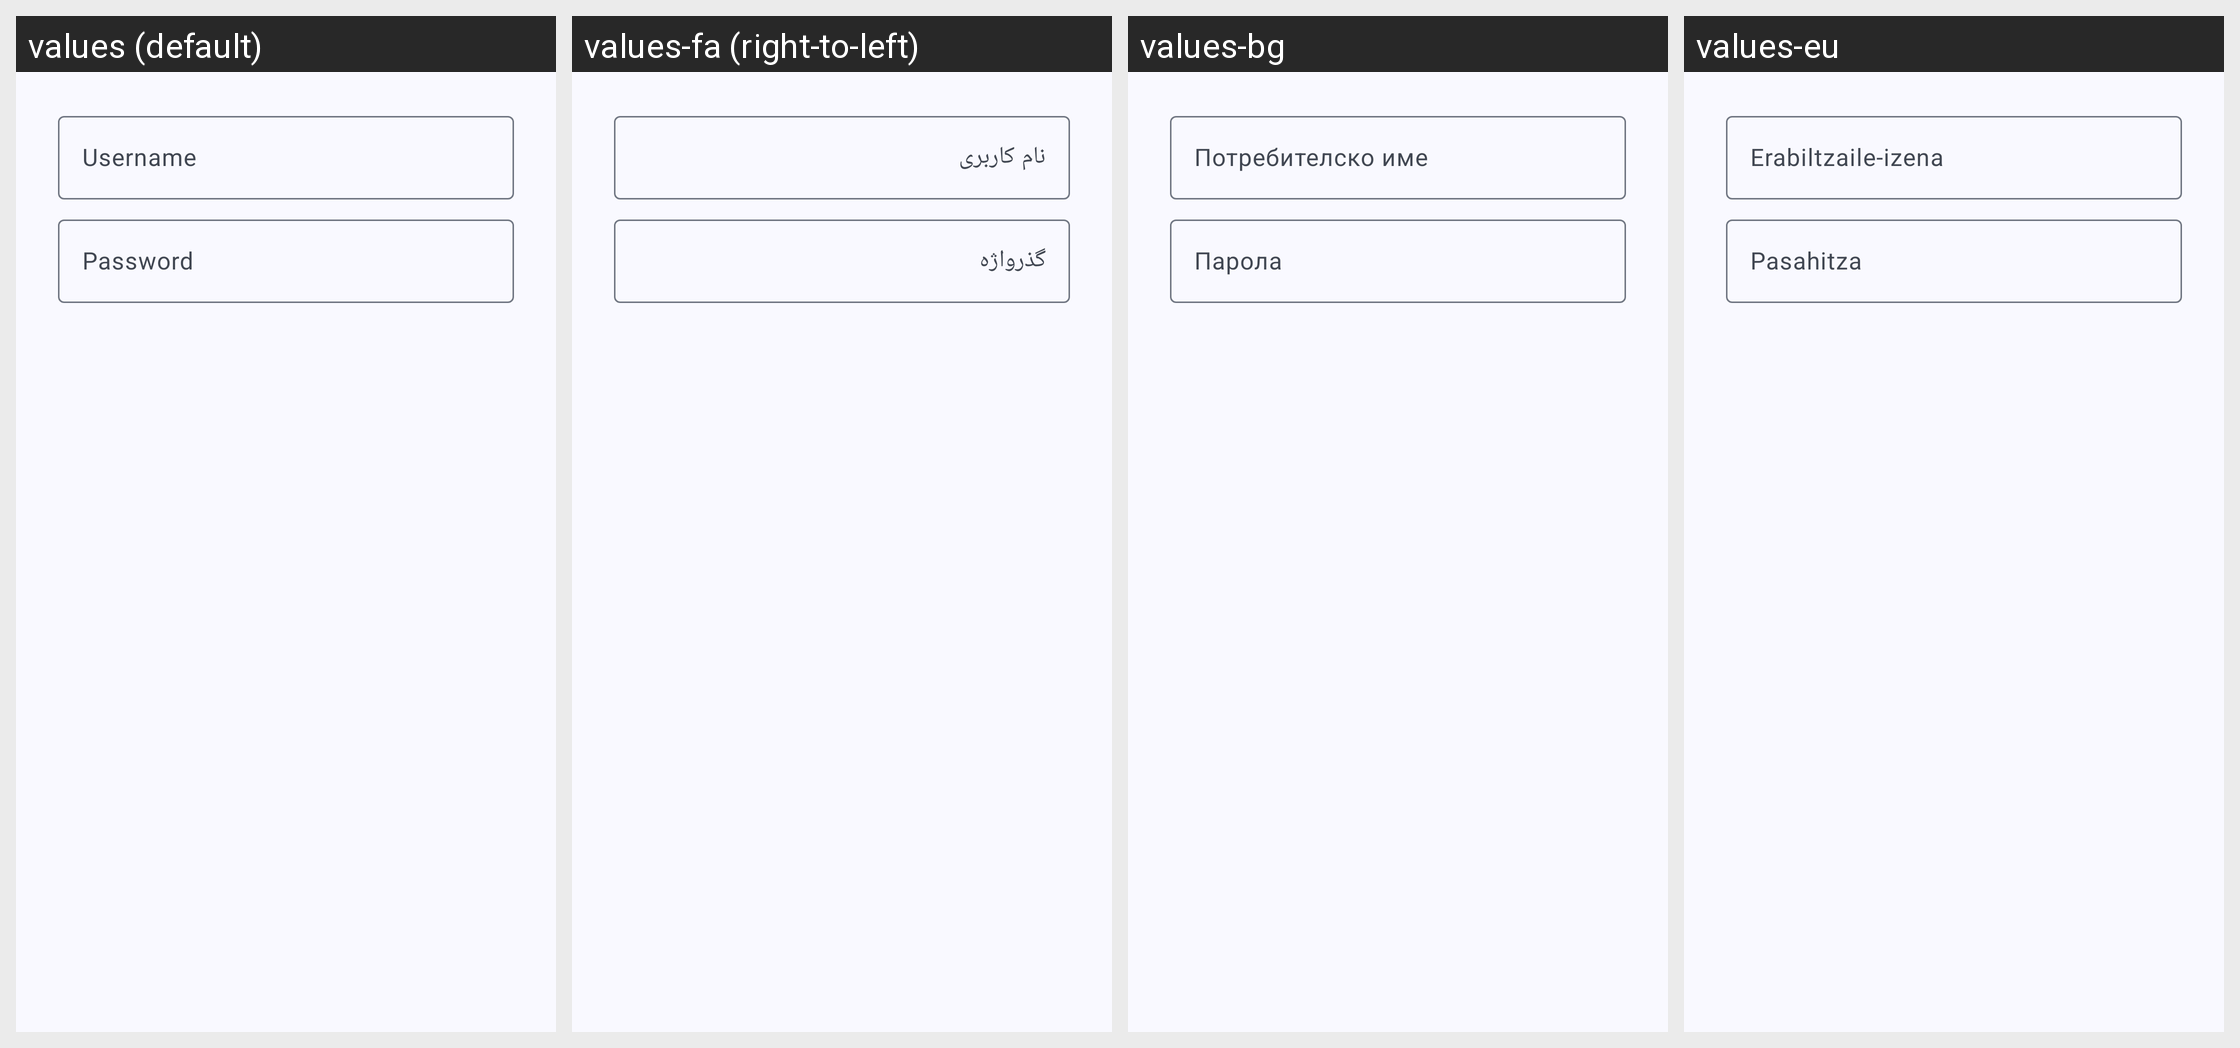

The Android screen above is rendered under several locales of the same app. Produce the string resources it draws, with the default and per-locale values.
Android screen res/layout/login.xml rendered under 4 locales, left to right: values (default), values-fa (right-to-left), values-bg, values-eu. Device: Nexus 5 (rendered at 1080×1920; each locale shown at half size, 540×960, under a caption strip naming it); theme Theme.App.
Other locales in the repository, not shown: values-af, values-ar, values-ast, values-az, values-be, values-bo, values-ca, values-cs, values-cy, values-da, values-de, values-el, values-eo, values-es, values-et, values-fi, values-fr, values-gl, values-he, values-hi, values-hr, values-hu, values-hy, values-id, values-is, values-it, values-ja, values-kab, values-kk, values-kn, values-ko, values-lt, values-lv, values-ml, values-my, values-nb, values-nl, values-nl-rBE, values-pl, values-pt-rBR, values-pt-rPT, values-ro, values-ru, values-sc, values-sk, values-sl, values-sn, values-sq, values-sr, values-sv, values-ta, values-te, values-tr, values-ug, values-uk, values-vi, values-zh-rCN, values-zh-rHK, values-zh-rTW.
Strings drawn on this screen, with the default value and each locale's value (text and hints the layout hard-codes, and strings that could not be matched under every locale, appear in the picture but are not listed):

login_name
  values: Username
  values-fa: نام کاربری
  values-bg: Потребителско име
  values-eu: Erabiltzaile-izena

login_password
  values: Password
  values-fa: گذرواژه
  values-bg: Парола
  values-eu: Pasahitza
